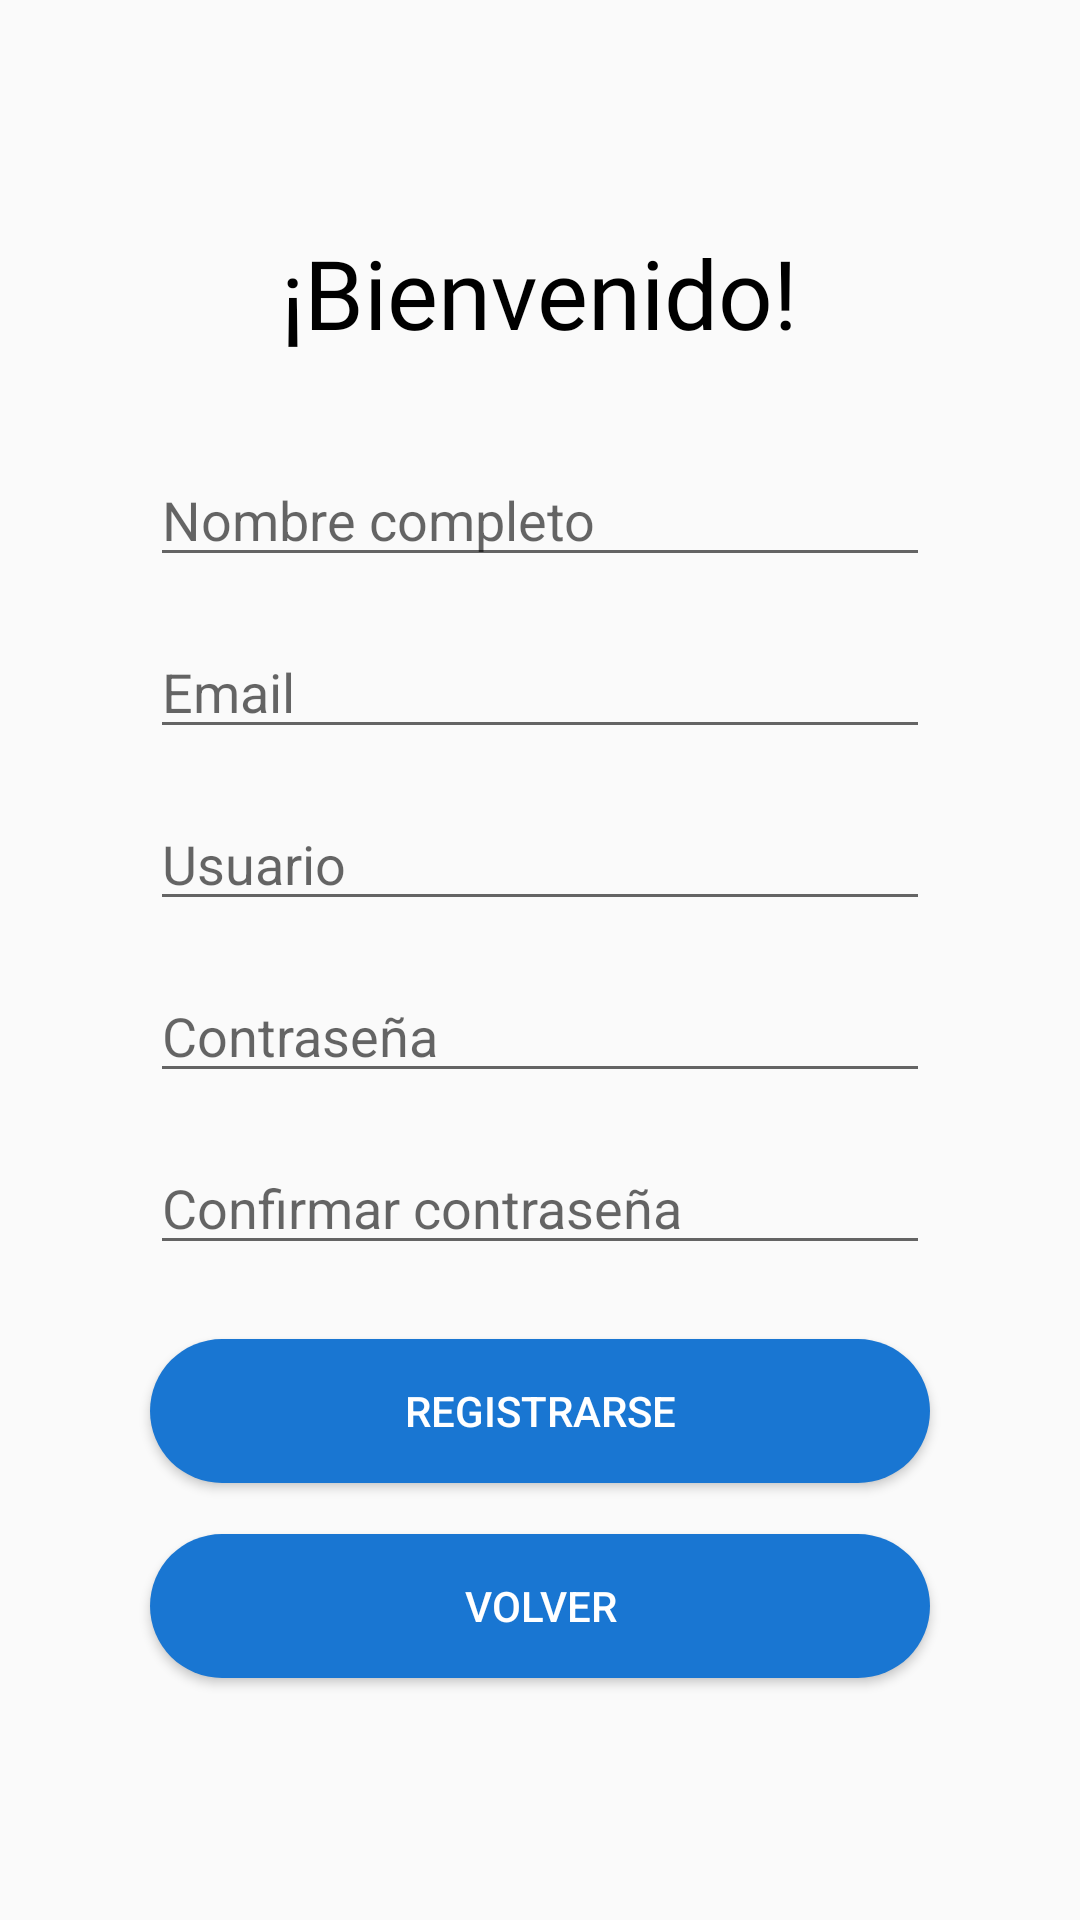

Here is an Android app screen rendered from its layout file. Give the layout XML and the strings, colors and styles it references.
<!-- AndroidManifest.xml: application theme Theme.AppCompat.Light.NoActionBar -->
<!-- res/layout/activity_registro.xml -->
<?xml version="1.0" encoding="utf-8"?>
<androidx.constraintlayout.widget.ConstraintLayout xmlns:android="http://schemas.android.com/apk/res/android"
    xmlns:app="http://schemas.android.com/apk/res-auto"
    xmlns:tools="http://schemas.android.com/tools"
    android:layout_width="match_parent"
    android:layout_height="match_parent"
    tools:context=".Login.RegistroActivity">

    <TextView
        android:id="@+id/textView"
        android:layout_width="wrap_content"
        android:layout_height="wrap_content"
        android:layout_marginTop="76dp"
        android:text="@string/titulo_registro"
        android:textColor="@color/black"
        android:fontFamily="@font/roboto_bold"
        android:textSize="32sp"
        app:layout_constraintTop_toTopOf="parent"
        app:layout_constraintStart_toStartOf="parent"
        app:layout_constraintEnd_toEndOf="parent" />

    <EditText
        android:id="@+id/eti_nombre_registro"
        android:layout_width="0dp"
        android:layout_height="wrap_content"
        android:layout_marginStart="50dp"
        android:layout_marginTop="32dp"
        android:layout_marginEnd="50dp"
        android:ems="10"
        android:hint="@string/eti_nombre_registro"
        android:inputType="textPersonName"
        app:layout_constraintStart_toStartOf="parent"
        app:layout_constraintEnd_toEndOf="parent"
        app:layout_constraintTop_toBottomOf="@+id/textView" />

    <EditText
        android:id="@+id/eti_email_registro"
        android:layout_width="0dp"
        android:layout_height="wrap_content"
        android:layout_marginStart="50dp"
        android:layout_marginTop="16dp"
        android:layout_marginEnd="50dp"
        android:ems="10"
        android:hint="@string/eti_email_registro"
        android:inputType="textPersonName"
        app:layout_constraintStart_toStartOf="parent"
        app:layout_constraintEnd_toEndOf="parent"
        app:layout_constraintTop_toBottomOf="@+id/eti_nombre_registro" />

    <EditText
        android:id="@+id/eti_usuario_registro"
        android:layout_width="0dp"
        android:layout_height="wrap_content"
        android:layout_marginStart="50dp"
        android:layout_marginTop="16dp"
        android:layout_marginEnd="50dp"
        android:ems="10"
        android:hint="@string/eti_usuario_registro"
        android:inputType="textPersonName"
        app:layout_constraintStart_toStartOf="parent"
        app:layout_constraintEnd_toEndOf="parent"
        app:layout_constraintTop_toBottomOf="@+id/eti_email_registro" />

    <EditText
        android:id="@+id/eti_contrasenya_registro"
        android:layout_width="0dp"
        android:layout_height="wrap_content"
        android:layout_marginStart="50dp"
        android:layout_marginTop="16dp"
        android:layout_marginEnd="50dp"
        android:ems="10"
        android:hint="@string/eti_contrasenya_registro"
        android:inputType="textPassword"
        app:layout_constraintStart_toStartOf="parent"
        app:layout_constraintEnd_toEndOf="parent"
        app:layout_constraintTop_toBottomOf="@+id/eti_usuario_registro" />

    <EditText
        android:id="@+id/eti_confirmar_contrasenya_registro"
        android:layout_width="0dp"
        android:layout_height="wrap_content"
        android:layout_marginStart="50dp"
        android:layout_marginTop="16dp"
        android:layout_marginEnd="50dp"
        android:ems="10"
        android:hint="@string/eti_confirmar_contrasenya_registro"
        android:inputType="textPassword"
        app:layout_constraintStart_toStartOf="parent"
        app:layout_constraintEnd_toEndOf="parent"
        app:layout_constraintTop_toBottomOf="@+id/eti_contrasenya_registro" />

    <Button
        android:id="@+id/btn_registro"
        android:layout_width="0dp"
        android:layout_height="wrap_content"
        android:layout_marginStart="50dp"
        android:layout_marginTop="16dp"
        android:layout_marginEnd="50dp"
        android:layout_marginBottom="0dp"
        android:text="@string/btn_registro"
        android:textColor="@color/white"
        android:background="@drawable/btn_design"
        app:layout_constraintStart_toStartOf="parent"
        app:layout_constraintEnd_toEndOf="parent"
        app:layout_constraintTop_toBottomOf="@+id/eti_confirmar_contrasenya_registro"
        app:layout_constraintBottom_toTopOf="@+id/btn_vovler_registro" />

    <Button
        android:id="@+id/btn_vovler_registro"
        android:layout_width="0dp"
        android:layout_height="wrap_content"
        android:layout_marginStart="50dp"
        android:layout_marginTop="8dp"
        android:layout_marginEnd="50dp"
        android:layout_marginBottom="72dp"
        android:text="@string/btn_volver"
        android:textColor="@color/white"
        android:background="@drawable/btn_design"
        app:layout_constraintStart_toStartOf="parent"
        app:layout_constraintEnd_toEndOf="parent"
        app:layout_constraintTop_toBottomOf="@+id/btn_registro"
        app:layout_constraintBottom_toBottomOf="parent" />

</androidx.constraintlayout.widget.ConstraintLayout>
<!-- resources referenced by this layout -->
<resources>
  <color name="black">#FF000000</color>
  <color name="white">#FFFFFFFF</color>
  <!-- drawable btn_design (drawable) -->
  <?xml version="1.0" encoding="utf-8"?>
  <selector xmlns:android="http://schemas.android.com/apk/res/android">
      
      <item android:state_pressed="true">
          <shape android:shape="rectangle">
              <solid android:color="#42A5F5" />
              <corners android:radius="25dp" />
          </shape>
      </item>
      
      <item android:state_focused="true">
          <shape android:shape="rectangle">
              <solid android:color="#42A5F5" />
              <corners android:radius="25dp" />
          </shape>
      </item>
      
      <item>
          <shape android:shape="rectangle">
              <solid android:color="#1976D2" />
              <corners android:radius="25dp" />
          </shape>
      </item>
  </selector>
  <string name="btn_registro">Registrarse</string>
  <string name="btn_volver">Volver</string>
  <string name="eti_confirmar_contrasenya_registro">Confirmar contraseña</string>
  <string name="eti_contrasenya_registro">Contraseña</string>
  <string name="eti_email_registro">Email</string>
  <string name="eti_nombre_registro">Nombre completo</string>
  <string name="eti_usuario_registro">Usuario</string>
  <string name="titulo_registro">¡Bienvenido!</string>
</resources>
